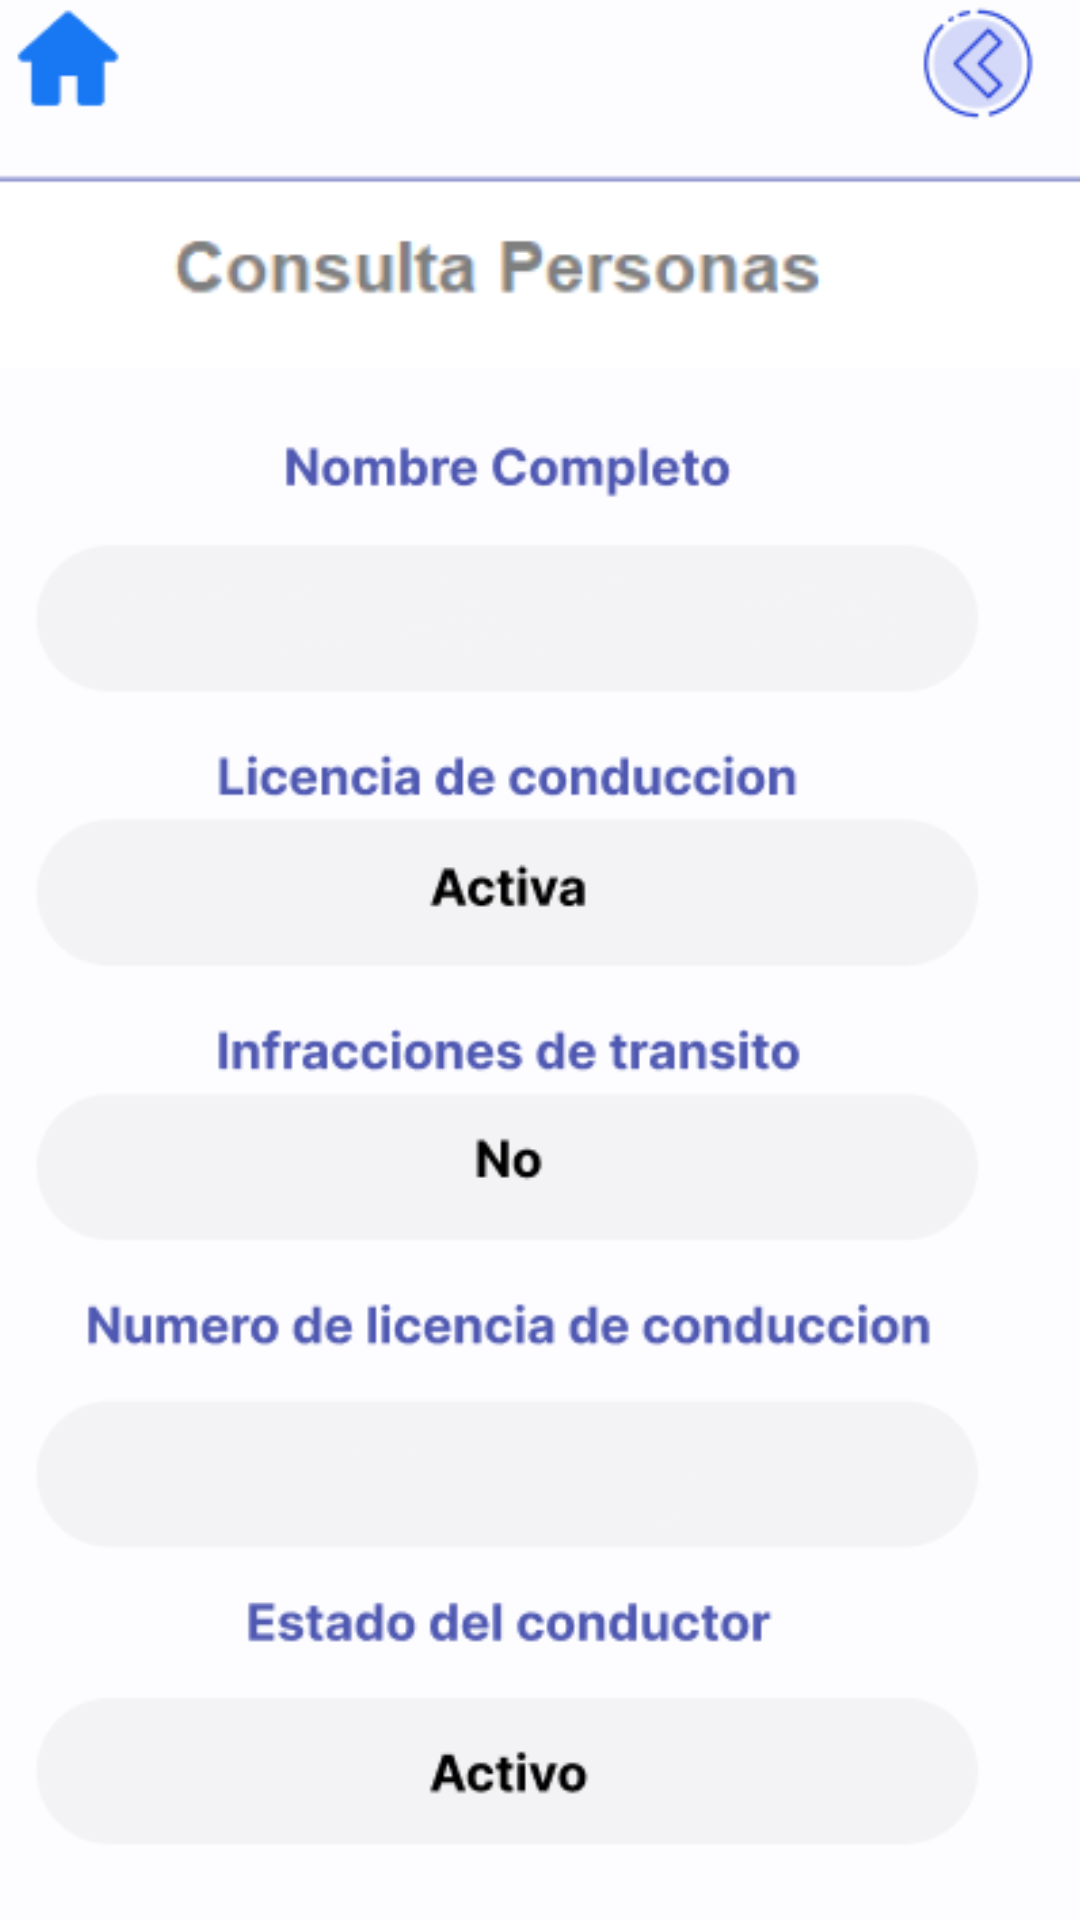

Here is an Android app screen rendered from its layout file. Give the layout XML and the strings, colors and styles it references.
<!-- AndroidManifest.xml: application theme Theme.RuntApp -->
<!-- res/layout/activity_consultarciudadanoresultado.xml -->
<?xml version="1.0" encoding="utf-8"?>
<androidx.constraintlayout.widget.ConstraintLayout xmlns:android="http://schemas.android.com/apk/res/android"
    xmlns:app="http://schemas.android.com/apk/res-auto"
    xmlns:tools="http://schemas.android.com/tools"
    android:layout_width="match_parent"
    android:layout_height="match_parent"
    tools:context=".CONSULTARCIUDADANORESULTADO">

    <ImageView
        android:id="@+id/imageView2"
        android:layout_width="387dp"
        android:layout_height="783dp"
        app:layout_constraintBottom_toBottomOf="parent"
        app:layout_constraintEnd_toEndOf="parent"
        app:layout_constraintStart_toStartOf="parent"
        app:layout_constraintTop_toTopOf="parent"
        app:srcCompat="@drawable/consulta_ciudadano_resultado"
        tools:ignore="ContentDescription,MissingConstraints,VisualLintBounds" />

    <Button
        android:id="@+id/btnIntentToActivityAtras"
        style="@style/Widget.AppCompat.Button.Borderless"
        android:layout_width="wrap_content"
        android:layout_height="wrap_content"
        android:layout_marginStart="300dp"
        android:layout_marginTop="68dp"
        android:contentDescription="@android:string/yes"
        app:layout_constraintStart_toStartOf="parent"
        app:layout_constraintTop_toTopOf="parent"
        tools:ignore="MissingConstraints,DuplicateSpeakableTextCheck" />

    <Button
        android:id="@+id/btnIntentToActivityMenu"
        style="@style/Widget.AppCompat.Button.Borderless"
        android:layout_width="69dp"
        android:layout_height="91dp"
        android:layout_marginStart="16dp"
        android:layout_marginTop="44dp"
        app:layout_constraintStart_toStartOf="parent"
        app:layout_constraintTop_toTopOf="parent"
        tools:ignore="MissingConstraints,SpeakableTextPresentCheck" />
</androidx.constraintlayout.widget.ConstraintLayout>
<!-- resources referenced by this layout -->
<resources>
  <!-- drawable consulta_ciudadano_resultado: png bitmap (drawable, 25430 bytes) -->
  <style name="Theme.RuntApp" parent="Base.Theme.RuntApp" />
  <style name="Base.Theme.RuntApp" parent="Theme.Material3.DayNight.NoActionBar">
          
          
      </style>
</resources>
